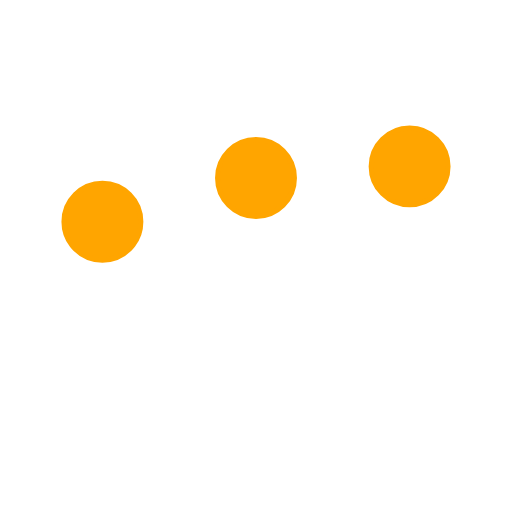
t = 0.00 s
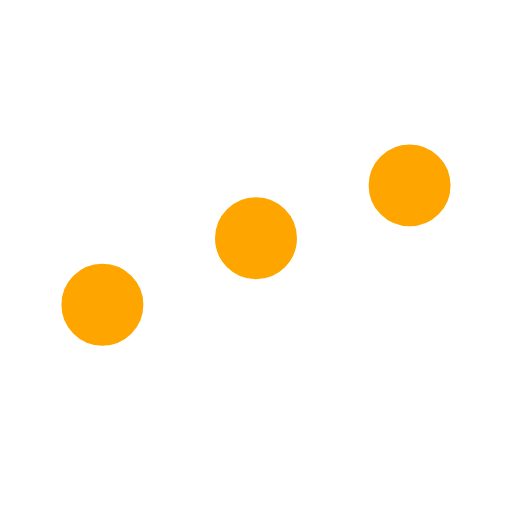
t = 0.25 s
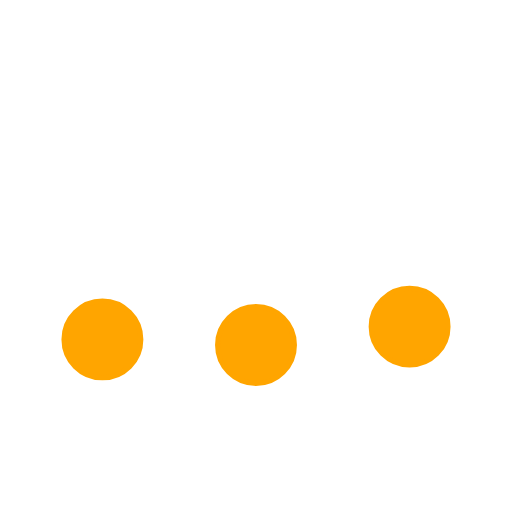
t = 0.75 s
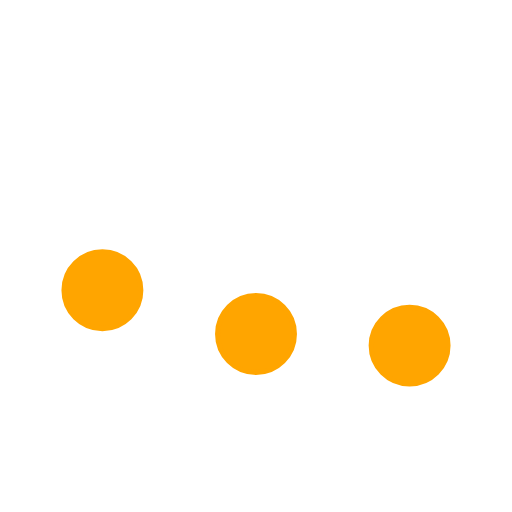
t = 1.00 s
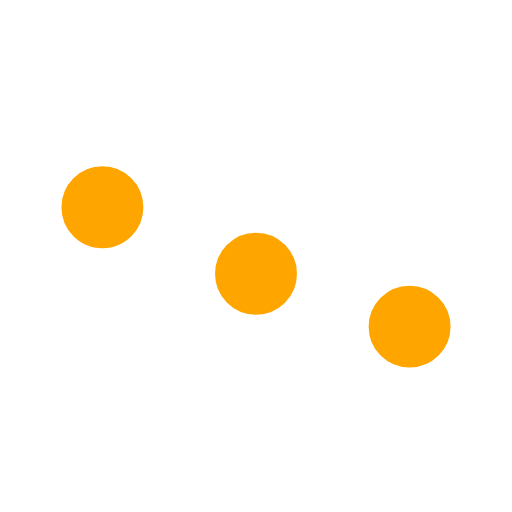
t = 1.25 s
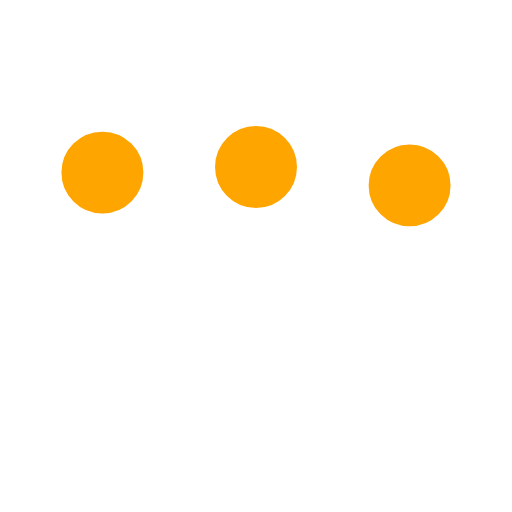
t = 1.75 s

The animated SVG that drew these frames (rendered in a browser with its animation timeline set to each time). Animation: 3 SMIL elements (animate=3); one cycle of 2.00 s, repeats indefinitely.

﻿<svg xmlns='http://www.w3.org/2000/svg' viewBox='0 0 200 200'><circle fill='#FFA500' stroke='#FFA500' stroke-width='2' r='15' cx='40' cy='65'><animate attributeName='cy' calcMode='spline' dur='2' values='65;135;65;' keySplines='.5 0 .5 1;.5 0 .5 1' repeatCount='indefinite' begin='-.4'></animate></circle><circle fill='#FFA500' stroke='#FFA500' stroke-width='2' r='15' cx='100' cy='65'><animate attributeName='cy' calcMode='spline' dur='2' values='65;135;65;' keySplines='.5 0 .5 1;.5 0 .5 1' repeatCount='indefinite' begin='-.2'></animate></circle><circle fill='#FFA500' stroke='#FFA500' stroke-width='2' r='15' cx='160' cy='65'><animate attributeName='cy' calcMode='spline' dur='2' values='65;135;65;' keySplines='.5 0 .5 1;.5 0 .5 1' repeatCount='indefinite' begin='0'></animate></circle></svg>